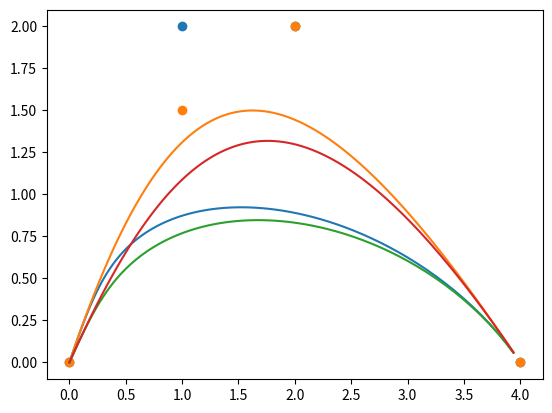

Here is the Python script that generated this plot:
#!/usr/bin/env python
# -*- coding: utf-8 -*-

import numpy as np

class BSpline:
    def __init__(self, ctrl_points=[], knots=[], weights=[], has_w=False):
        if has_w:
            points = np.array(ctrl_points).astype(float)
            self.__ctrl_points = points[:,:-1].tolist()
            self.__weights = points[:,-1].tolist()
        else:
            self.__ctrl_points = ctrl_points
            self.__weights = weights
        self.__knots = knots
        self.__p = 3


    @property
    def ctrl_points(self):
        return self.__ctrl_points

    @ctrl_points.setter
    def ctrl_points(self, values):
        self.__ctrl_points = values

    @property
    def knots(self):
        return self.__knots

    @knots.setter
    def knots(self, values):
        self.__knots = values

    @property
    def weights(self):
        return self.__weights

    @weights.setter
    def weights(self, values):
        self.__weights = values

    @property
    def degree(self) -> int:
        return self.__p

    @degree.setter
    def degree(self, degree:int):
        self.__p = degree

    def IsRational(self) -> bool:
        return len(self.weights) > 0

    ##
    # @param u the value range is [0,1]
    def UValue(self, u:float):
        if self.IsRational():
            ctrl = np.append(np.array(self.ctrl_points),
                    np.array(self.weights).reshape(-1,1), axis = 1)

            point = np.array(self.__CurvePoint(u, ctrl))
            return np.divide(point[:-1], point[-1], out=np.zeros_like(point[:-1]),
                    where = point[-1] != 0).tolist()
        else:
            return self.__CurvePoint(u, self.ctrl_points)

    def Curve(self, split_num = 100):
        points = []
        for i in range(split_num):
            points.append(self.UValue(i / split_num))
        return points

    def CurveDer(self, k:int, split_num = 100):
        points = []
        for i in range(split_num):
            points.append(self.DN(i / split_num, k))
        return points

    def D0(self, u:float):
        return self.__CurveDerivsAlg1(u, self.ctrl_points, 0)[0]

    def D1(self, u:float):
        return self.__CurveDerivsAlg1(u, self.ctrl_points, 1)[1]

    def D2(self, u:float):
        return self.__CurveDerivsAlg1(u, self.ctrl_points, 2)[2]

    def DN(self, u:float, k:int):
        if k > self.degree:
            return 0
        return self.__CurveDerivsAlg1(u, self.ctrl_points, k)[k]

    def InsertKnot(self):
        pass

    def RemoveKnot(self):
        pass

    def __GenereteKnots(self):
        m = len(self.ctrl_points) + self.degree + 1
        self.knots = [0] * (m + 1)
        # split_count = self.degree + 1
        p = self.degree
        for i in range(p + 1, m - p):
            self.knots[i] = p + 1 - i
        for i in range(m - p, m + 1):
            self.knots[i] = 1
        pass

    # def ToBezier(self) -> [Bezier]:
        # pass

    # Get the range u $\in$ [U[index], U[index + 1])
    def __FindSpan(self, u:float) -> int:
        U = self.knots
        # m = len(self.ctrl_points) + self.degree
        # n = m - self.degree - 1
        n = (len(U) - 1) - self.degree - 1
        if u == U[n + 1]: return n
        low = self.degree
        high = n + 1
        mid = int((low + high) / 2)
        while u < U[mid] or u >= U[mid + 1]:
            if u < U[mid]:
                high = mid
            else:
                low = mid
            mid = int((low + high) / 2)
        return mid

    def BasisFuns(self, u:float, span:int=-1) -> [float]:
        return self.__BasisFuns(u, span)

    def __BasisFuns(self, u:float, span:int=-1) -> [float]:
        p = self.degree
        U = self.knots
        i = self.__FindSpan(u) if span < 0 else span
        N = [0.] * (p + 1)
        left = N.copy()
        right = left.copy()
        N[0] = 1.
        for j in range(1, p + 1):
            left[j] = u - U[i + 1 - j]
            right[j] = U[i + j] - u
            saved = 0.
            for r in range(j):
                temp = N[r] / (right[r + 1] + left[j - r])
                N[r] = saved + right[r + 1] * temp
                saved = left[j - r] * temp
            N[j] = saved
        return N

    def DersBasisFuns(self, u:float, span:int=-1) -> [[float]]:
        return self.__DersBasisFuns(u, span)

    def __DersBasisFuns(self, u:float, span:int=-1) -> [[float]]:
        p = self.degree
        U = self.knots
        n = (len(U) - 1) - self.degree - 1
        i = self.__FindSpan(u) if span < 0 else span
        ndu = [[0.] * (p + 1) for i1 in range(p + 1)]
        ndu[0][0] = 1.

        left = [0.] * (p + 1)
        right = left.copy()
        for j in range(1, p + 1):
            left[j] = u - U[i + 1 - j]
            right[j] = U[i + j] - u
            saved = 0.
            for r in range(j):
                ndu[j][r] = right[r + 1] + left[j - r]
                temp = ndu[r][j - 1] / ndu[j][r]
                ndu[r][j] = saved + right[r + 1] * temp
                saved = left[j - r] * temp
            ndu[j][j] = saved
        ders = [[0.] * (p + 1) for i1 in range(n + 1)]
        for j in range(p + 1):
            ders[0][j] = ndu[j][p]
        for r in range(p + 1):
            s1, s2 = 0, 1
            a = [[0.] * (p + 1) for i1 in range(n + 1)]
            a[0][0] = 1.
            for k in range(1, n + 1):
                d = 0.
                rk, pk = (r - k), (p - k)
                if r >= k:
                    a[s2][0] = a[s1][0] / ndu[pk + 1][rk]
                    d = a[s2][0] * ndu[rk][pk]
                j1 = 1 if rk >= -1 else -rk
                j2 = (k - 1) if (r - 1 <= pk) else (p - r)
                for j in range(j1, j2 + 1):
                    a[s2][j] = (a[s1][j] - a[s1][j - 1]) / ndu[pk + 1][rk + j]
                    d += (a[s2][j] * ndu[rk +j][pk])
                if r <= pk:
                    a[s2][k] = -a[s1][k - 1] / ndu[pk + 1][r]
                    d += (a[s2][k] * ndu[r][pk])
                ders[k][r] = d
                j, s1, s2 = s1, s2, j
        r = p
        for k in range(1, n + 1):
            for j in range(p + 1): ders[k][j] *= r
            r *= (p - k)
        return ders

    def OneBasisFuns(self, u:float, span:int=-1) -> float:
        return self.__OneBasisFuns(u, span)

    def __OneBasisFuns(self, u:float, span:int=-1) -> float:
        p = self.degree
        U = self.knots
        n = (len(U) - 1) - self.degree - 1
        m = n + p + 1
        i = self.__FindSpan(u) if span < 0 else span
        if (i == 0 and u == U[0]) or (i == n and u == U[m]):
            return 1.
        if u < U[i] or u >= U[i + p + 1]:
            return 0.
        N = [0.] * (p + 1)
        for j in range(p + 1):
            if u >= U[i + j] and u < U[i + j + 1]:
                N[j] = 1.
        for k in range(1, p + 1):
            saved = 0.
            if N[0] != 0.:
                saved = (u - U[i]) * N[0] / (U[i + k] - U[i])
            for j in range(p - k + 1):
                Uleft = U[i + j + 1]
                Uright = U[i + j + k + 1]
                if N[j + 1] == 0.:
                    N[j] = saved
                    saved = 0.
                else:
                    temp = N[j + 1] / (Uright - Uleft)
                    N[j] = saved + (Uright - u) * temp
                    saved = (u - Uleft) * temp
        return N[0]

    def DersOneBasisFuns(self, u:float, span:int=-1) -> [float]:
        return self.__DersOneBasisFuns(u, span)

    def __DersOneBasisFuns(self, u:float, span:int=-1) -> [float]:
        p = self.degree
        U = self.knots
        n = (len(U) - 1) - self.degree - 1
        i = self.__FindSpan(u) if span < 0 else span
        ders = [0.] * (n + 1)
        if u < U[i] or u >= U[i + p + 1]:
            return ders
        N = [[0.] * (p + 1) for i1 in range(p + 1)]
        for j in range(p + 1):
            if u >= U[i + j] and u < U[i + j + 1]:
                N[j][0] = 1.
        for k in range(1, p + 1):
            saved = 0.
            if N[0][k - 1] != 0.:
                saved = (u - U[i]) * N[0][k - 1] / (U[i + k] - U[i])
            for j in range(p - k + 1):
                Uleft = U[i + j + 1]
                Uright = U[i + j + k + 1]
                if N[j + 1][k - 1] == 0.:
                    N[j][k] = saved
                    saved = 0.
                else:
                    temp = N[j + 1][k - 1] / (Uright - Uleft) if Uright != Uleft else 0
                    N[j][k] = saved + (Uright - u) * temp
                    saved = (u - Uleft) * temp
        ders[0] = N[0][p]
        ND = [0] * (n + 1)
        for k in range(1, n + 1):
            if k > p:
                return ders
            for j in range(k + 1):
                ND[j] = N[j][p - k]
            for jj in range(1, k + 1):
                saved = 0.
                if ND[0] != 0.:
                    saved = ND[0] / (U[i + p - k + jj] - U[i])
                for j in range(k - jj + 1):
                    Uleft = U[i + j + 1]
                    Uright = U[i + j + p + jj + 1]
                    if ND[j + 1] == 0.:
                        ND[j] = (p - k + jj) * saved
                        saved = 0.
                    else:
                        temp = ND[j + 1] / (Uright - Uleft) if Uright != Uleft else 0
                        ND[j] = (p - k + jj) * (saved - temp)
                        saved = temp
            ders[k] = ND[0]
        return ders

    def __CurvePoint(self, u:float, ctrl=[]):
        p = self.degree
        span = self.__FindSpan(u)
        N = np.array(self.__BasisFuns(u, span))
        c = np.array([0.] * len(ctrl[0]))
        for i in range(p + 1):
            c = c + N[i] * np.array(ctrl[span - p + i])
        return c

    def __CurveDerivsAlg1(self, u:float, ctrl_pts=[], d:int=0):
        p = self.degree
        du = min(d, p)
        # CK = np.zeros((d + 1, len(ctrl_pts[0])))
        CK = np.array([[0.] * len(ctrl_pts[0]) for i1 in range(d + 1)])
        ctrl = np.array(ctrl_pts)
        span = self.__FindSpan(u)
        ders = np.array(self.__DersBasisFuns(u, span))
        for k in range(du + 1):
            CK[k] =0.
            for j in range(p + 1):
                CK[k] = CK[k] + ctrl[span - p + j] * ders[k][j]
        return CK.tolist()

def __BSplineShow(ax, list_point, knots):
    points = np.array(BSpline(list_point, knots, has_w = True).Curve())
    ax.plot(points[:, 0], points[:, 1])
    points = np.array(BSpline(list_point, knots, has_w = False).Curve())
    ax.plot(points[:, 0], points[:, 1])
    ctrl_poins = np.array(list_point)
    ax.scatter(ctrl_poins[:, 0], ctrl_poins[:, 1])

def __BSplineTest():
    ctl_points1 = [
            [0, 0, 1],
            [1, 2, 3],
            [2, 2, 1],
            [4, 0, 1]]

    ctl_points2 = [
            [0, 0, 1],
            [1, 1.5, 3],
            [2, 2, 1],
            [4, 0, 1]]

    knots1 = [0, 0, 0, 0, 1, 1, 1, 1]
    ax = plt.figure().add_subplot() #(projection='3d')

    __BSplineShow(ax, ctl_points1, knots1)
    __BSplineShow(ax, ctl_points2, knots1)

    plt.show()

if __name__ == "__main__":
    import matplotlib.pyplot as plt

    __BSplineTest()
